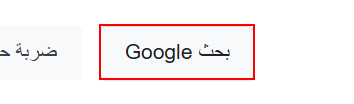
Task: Extract Metric Data from "Corona Virus World Meter" website
Workflow: Main

Step 1: click on the text box in window 'Google' (chrome.exe)

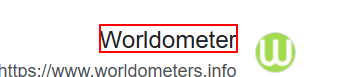
Step 2: click on the heading in window '* CoronaVirus World Meter - Google Search' (chrome.exe)

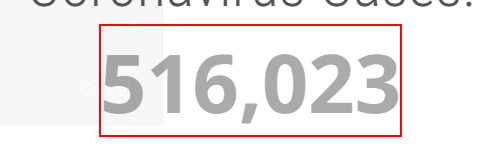
Step 3: get-text from the element in window 'United Kingdom COVID - Coronavirus Statistics - Worldometer' (chrome.exe)

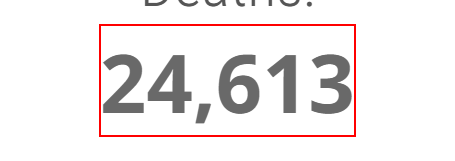
Step 4: get-text from the element in window '* COVID - Coronavirus Statistics - Worldometer' (chrome.exe)

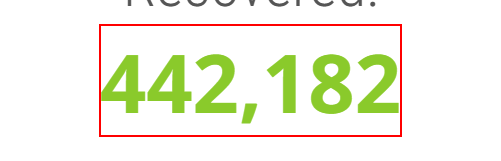
Step 5: get-text from the element in window '*COVID - Coronavirus Statistics - Worldometer' (chrome.exe)
